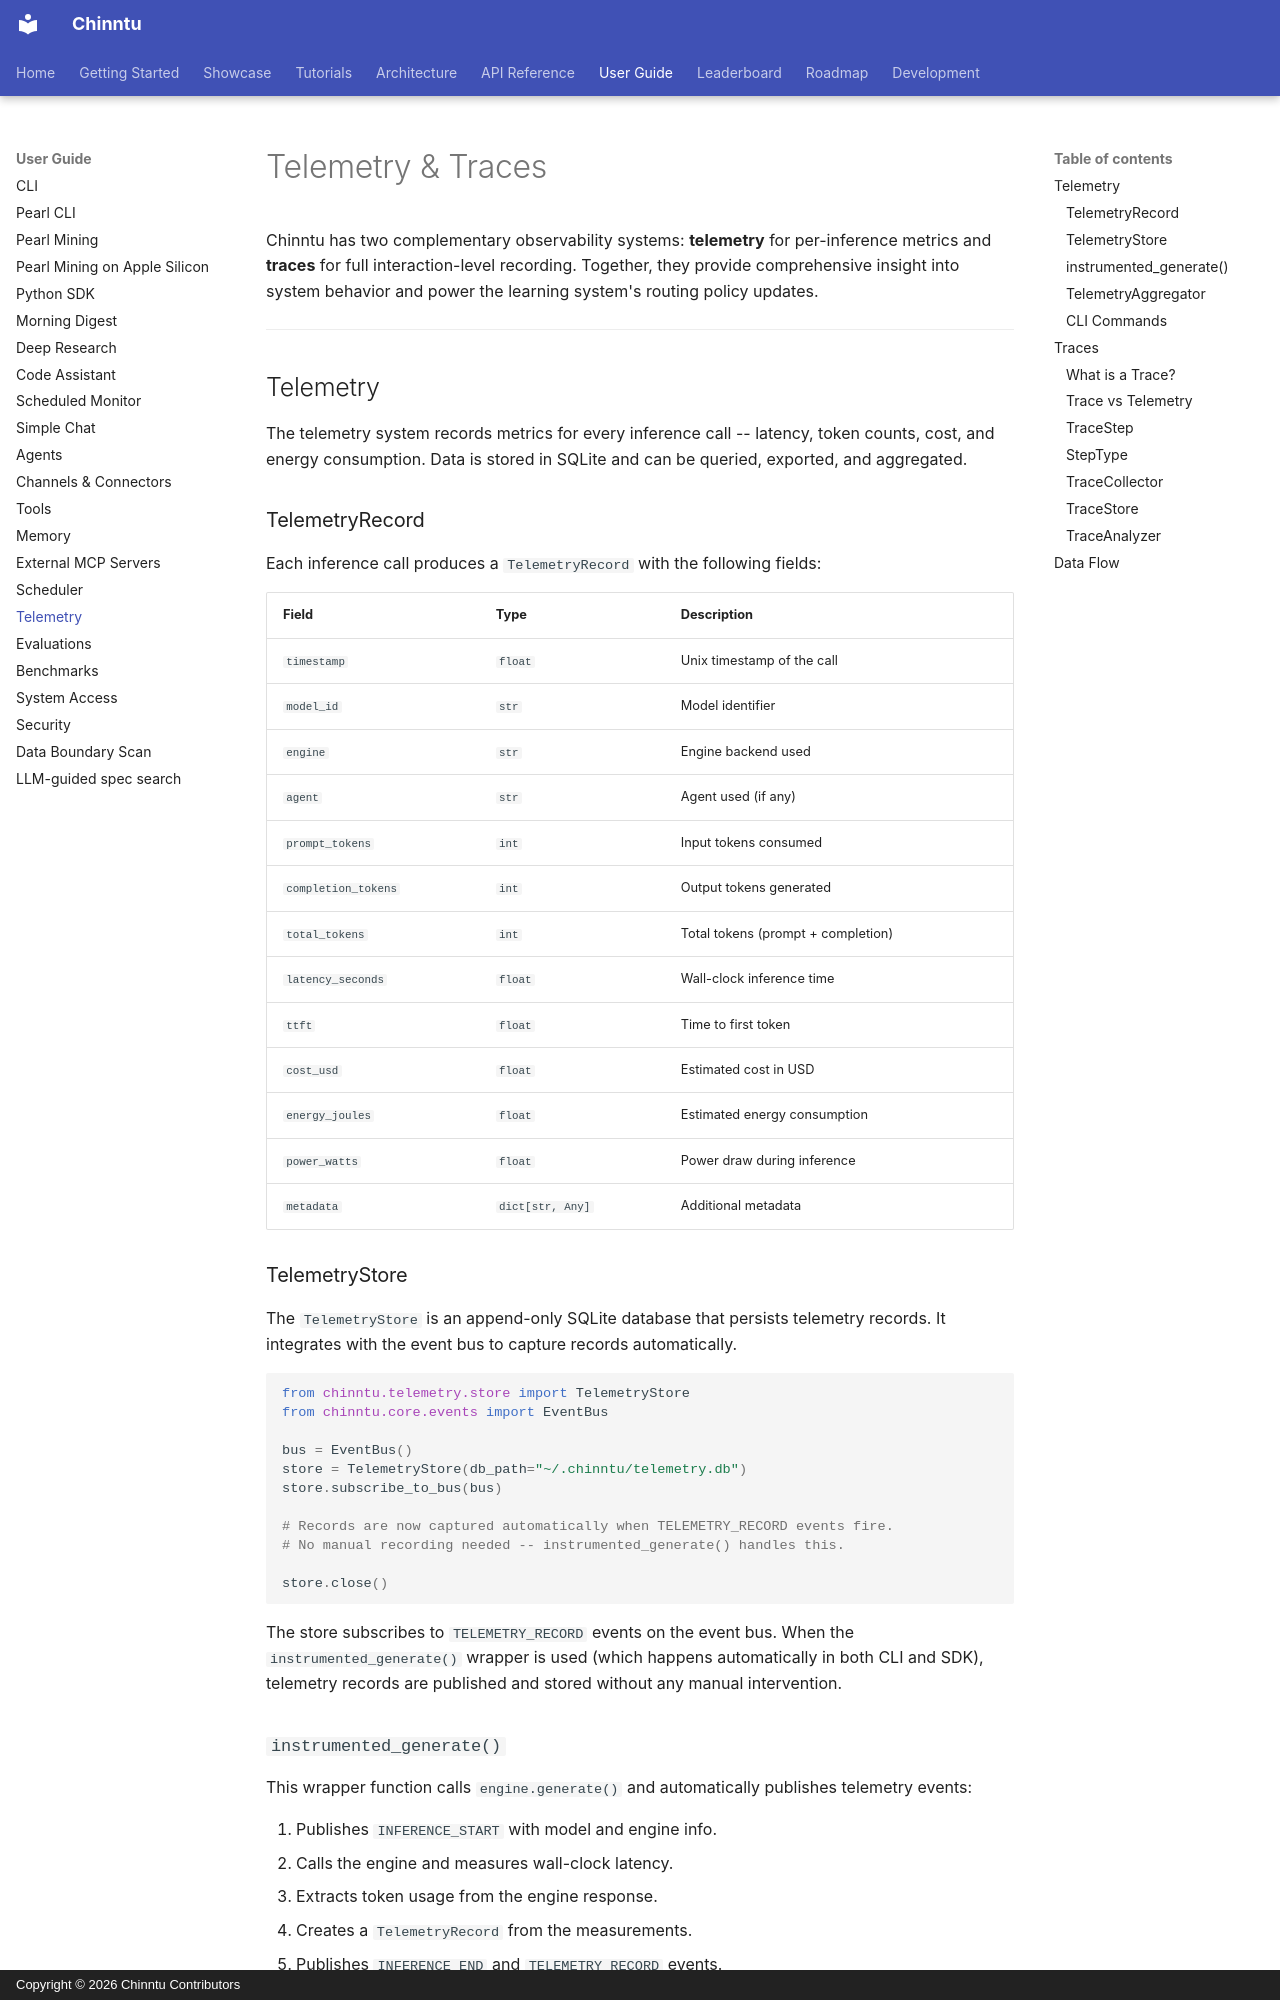

repository: jogender18/Chinntu · page: user-guide/telemetry/index.html · generator: mkdocs · copyright: Copyright © 2026 Chinntu Contributors

# Telemetry & Traces

Chinntu has two complementary observability systems: **telemetry** for per-inference metrics and **traces** for full interaction-level recording. Together, they provide comprehensive insight into system behavior and power the learning system's routing policy updates.

---

## Telemetry

The telemetry system records metrics for every inference call -- latency, token counts, cost, and energy consumption. Data is stored in SQLite and can be queried, exported, and aggregated.

### TelemetryRecord

Each inference call produces a `TelemetryRecord` with the following fields:

| Field                | Type             | Description                              |
|----------------------|------------------|------------------------------------------|
| `timestamp`          | `float`          | Unix timestamp of the call               |
| `model_id`           | `str`            | Model identifier                         |
| `engine`             | `str`            | Engine backend used                      |
| `agent`              | `str`            | Agent used (if any)                      |
| `prompt_tokens`      | `int`            | Input tokens consumed                    |
| `completion_tokens`  | `int`            | Output tokens generated                  |
| `total_tokens`       | `int`            | Total tokens (prompt + completion)       |
| `latency_seconds`    | `float`          | Wall-clock inference time                |
| `ttft`               | `float`          | Time to first token                      |
| `cost_usd`           | `float`          | Estimated cost in USD                    |
| `energy_joules`      | `float`          | Estimated energy consumption             |
| `power_watts`        | `float`          | Power draw during inference              |
| `metadata`           | `dict[str, Any]` | Additional metadata                      |

### TelemetryStore

The `TelemetryStore` is an append-only SQLite database that persists telemetry records. It integrates with the event bus to capture records automatically.

```python
from chinntu.telemetry.store import TelemetryStore
from chinntu.core.events import EventBus

bus = EventBus()
store = TelemetryStore(db_path="~/.chinntu/telemetry.db")
store.subscribe_to_bus(bus)

# Records are now captured automatically when TELEMETRY_RECORD events fire.
# No manual recording needed -- instrumented_generate() handles this.

store.close()
```

The store subscribes to `TELEMETRY_RECORD` events on the event bus. When the `instrumented_generate()` wrapper is used (which happens automatically in both CLI and SDK), telemetry records are published and stored without any manual intervention.

### `instrumented_generate()`

This wrapper function calls `engine.generate()` and automatically publishes telemetry events:

1. Publishes `INFERENCE_START` with model and engine info.
2. Calls the engine and measures wall-clock latency.
3. Extracts token usage from the engine response.
4. Creates a `TelemetryRecord` from the measurements.
5. Publishes `INFERENCE_END` and `TELEMETRY_RECORD` events.

All CLI commands and SDK methods use this wrapper, so telemetry is recorded transparently.
